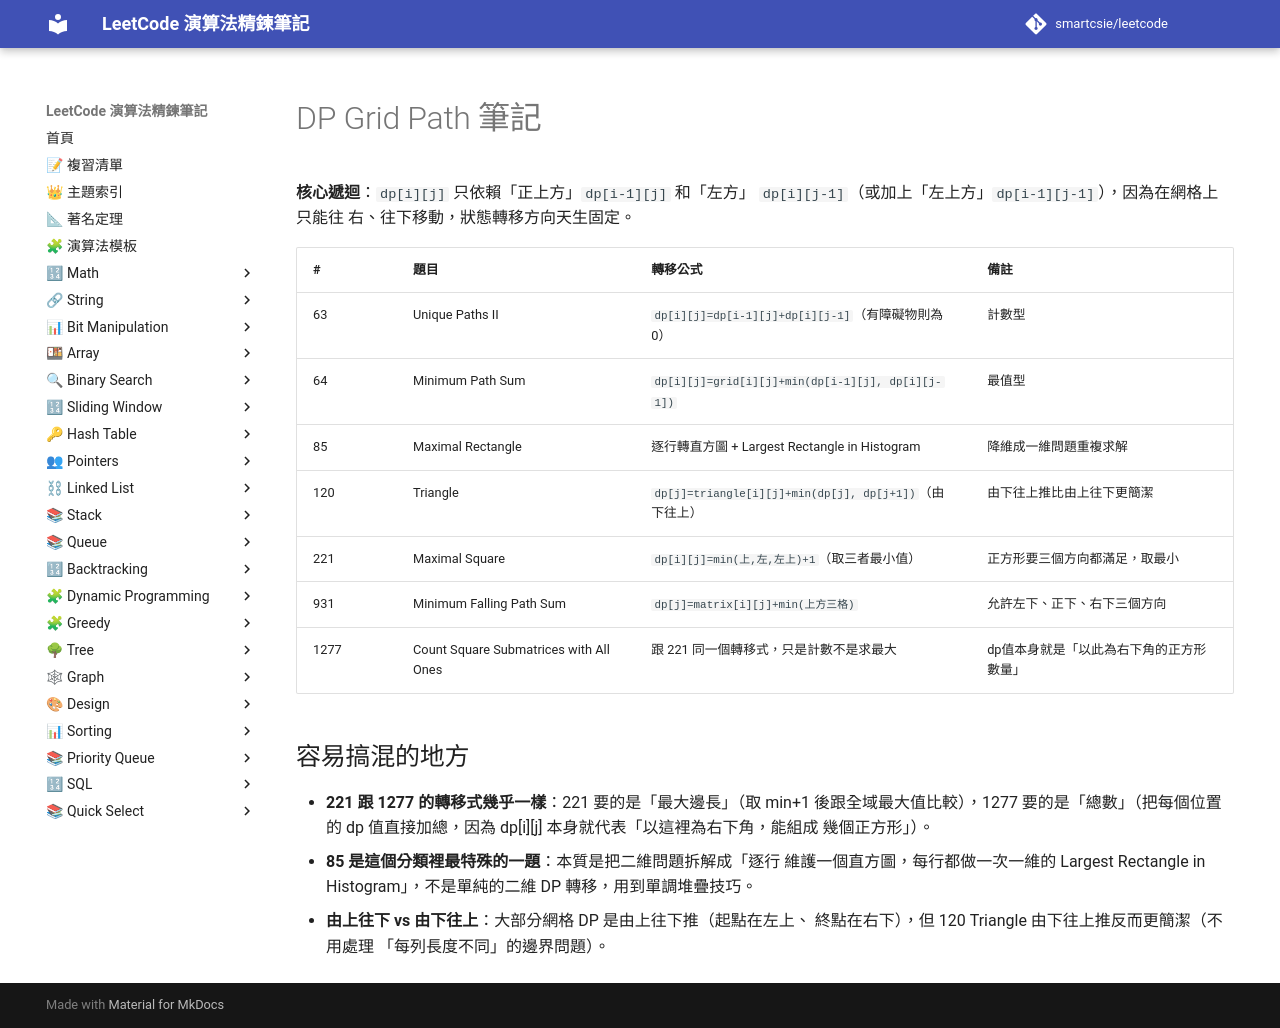

repository: smartcsie/leetcode · page: notes/dp-grid-path/index.html · generator: mkdocs

# DP Grid Path 筆記

**核心遞迴**：`dp[i][j]` 只依賴「正上方」`dp[i-1][j]` 和「左方」
`dp[i][j-1]`（或加上「左上方」`dp[i-1][j-1]`），因為在網格上只能往
右、往下移動，狀態轉移方向天生固定。

| # | 題目 | 轉移公式 | 備註 |
|---|---|---|---|
| 63 | Unique Paths II | `dp[i][j]=dp[i-1][j]+dp[i][j-1]`（有障礙物則為0） | 計數型 |
| 64 | Minimum Path Sum | `dp[i][j]=grid[i][j]+min(dp[i-1][j], dp[i][j-1])` | 最值型 |
| 85 | Maximal Rectangle | 逐行轉直方圖 + Largest Rectangle in Histogram | 降維成一維問題重複求解 |
| 120 | Triangle | `dp[j]=triangle[i][j]+min(dp[j], dp[j+1])`（由下往上） | 由下往上推比由上往下更簡潔 |
| 221 | Maximal Square | `dp[i][j]=min(上,左,左上)+1`（取三者最小值） | 正方形要三個方向都滿足，取最小 |
| 931 | Minimum Falling Path Sum | `dp[j]=matrix[i][j]+min(上方三格)` | 允許左下、正下、右下三個方向 |
| 1277 | Count Square Submatrices with All Ones | 跟 221 同一個轉移式，只是計數不是求最大 | dp值本身就是「以此為右下角的正方形數量」 |

## 容易搞混的地方

- **221 跟 1277 的轉移式幾乎一樣**：221 要的是「最大邊長」（取
  min+1 後跟全域最大值比較），1277 要的是「總數」（把每個位置的
  dp 值直接加總，因為 dp[i][j] 本身就代表「以這裡為右下角，能組成
  幾個正方形」）。
- **85 是這個分類裡最特殊的一題**：本質是把二維問題拆解成「逐行
  維護一個直方圖，每行都做一次一維的 Largest Rectangle in
  Histogram」，不是單純的二維 DP 轉移，用到單調堆疊技巧。
- **由上往下 vs 由下往上**：大部分網格 DP 是由上往下推（起點在左上、
  終點在右下），但 120 Triangle 由下往上推反而更簡潔（不用處理
  「每列長度不同」的邊界問題）。
